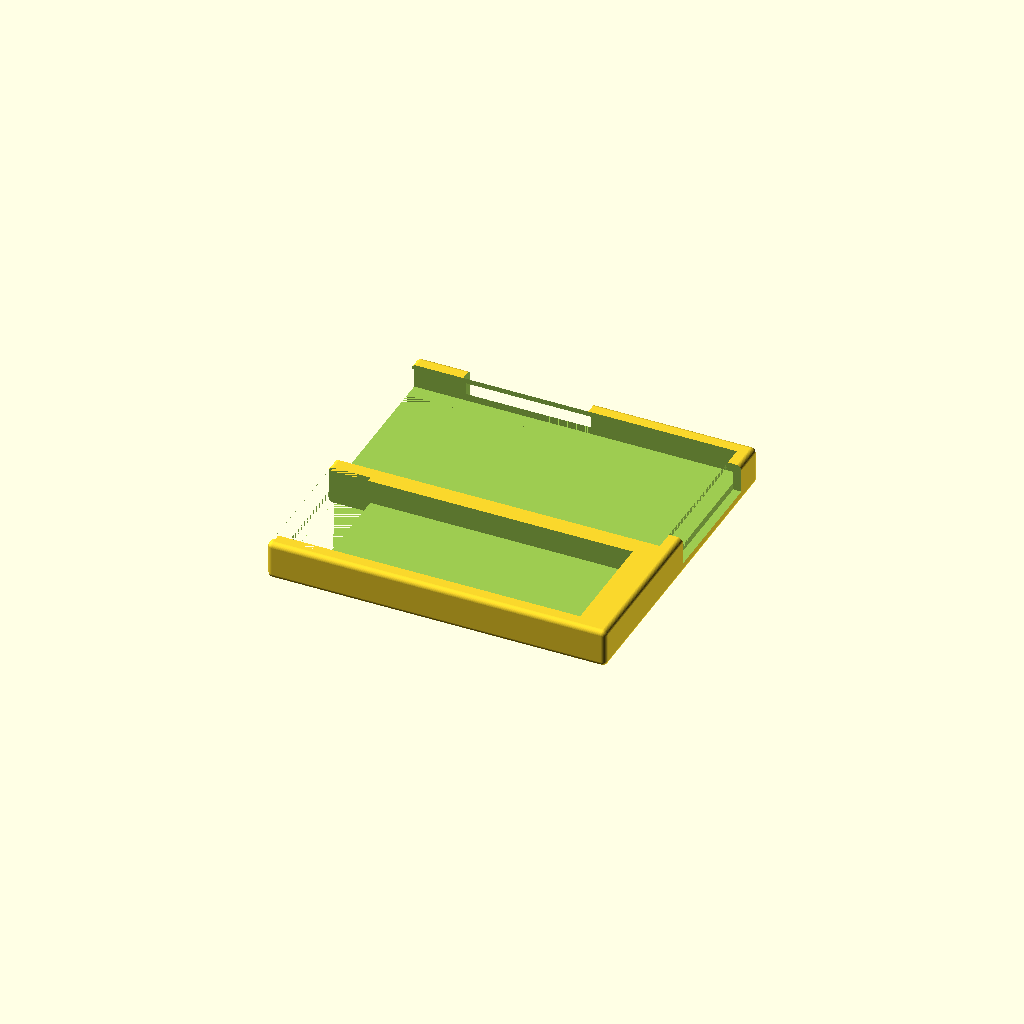
Cell 1: rendered with the file's own defaults.
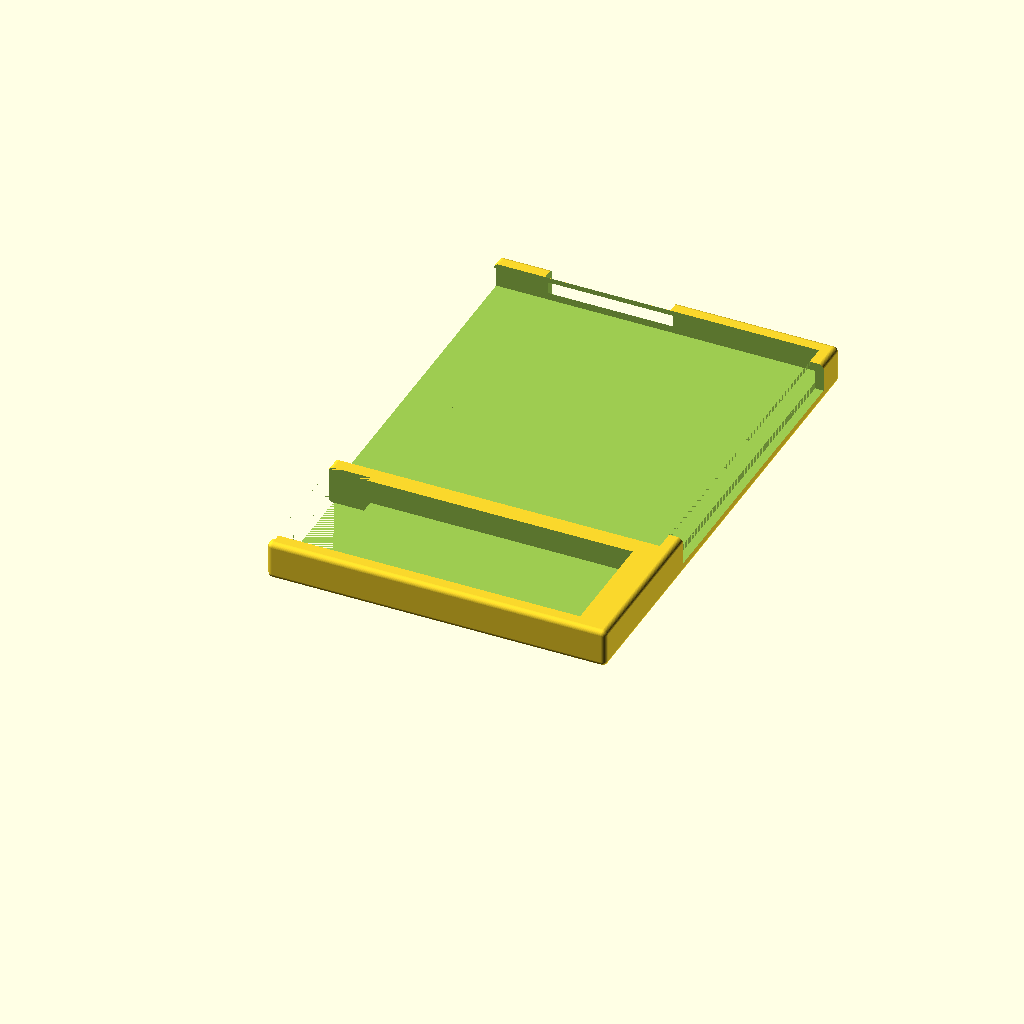
Cell 2 — MobileWidht set to 168.7, the other parameters unchanged.
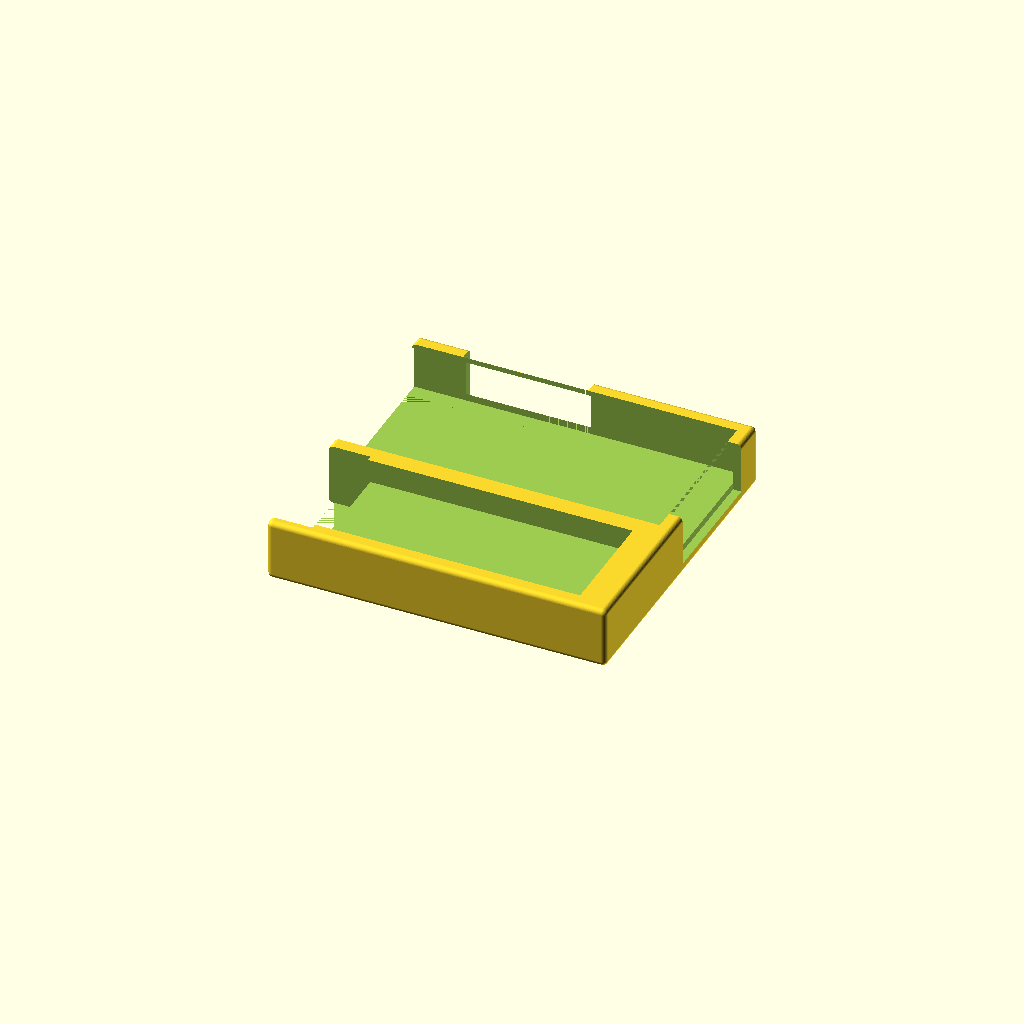
Cell 3: MobileHight = 22.12 (everything else at default).
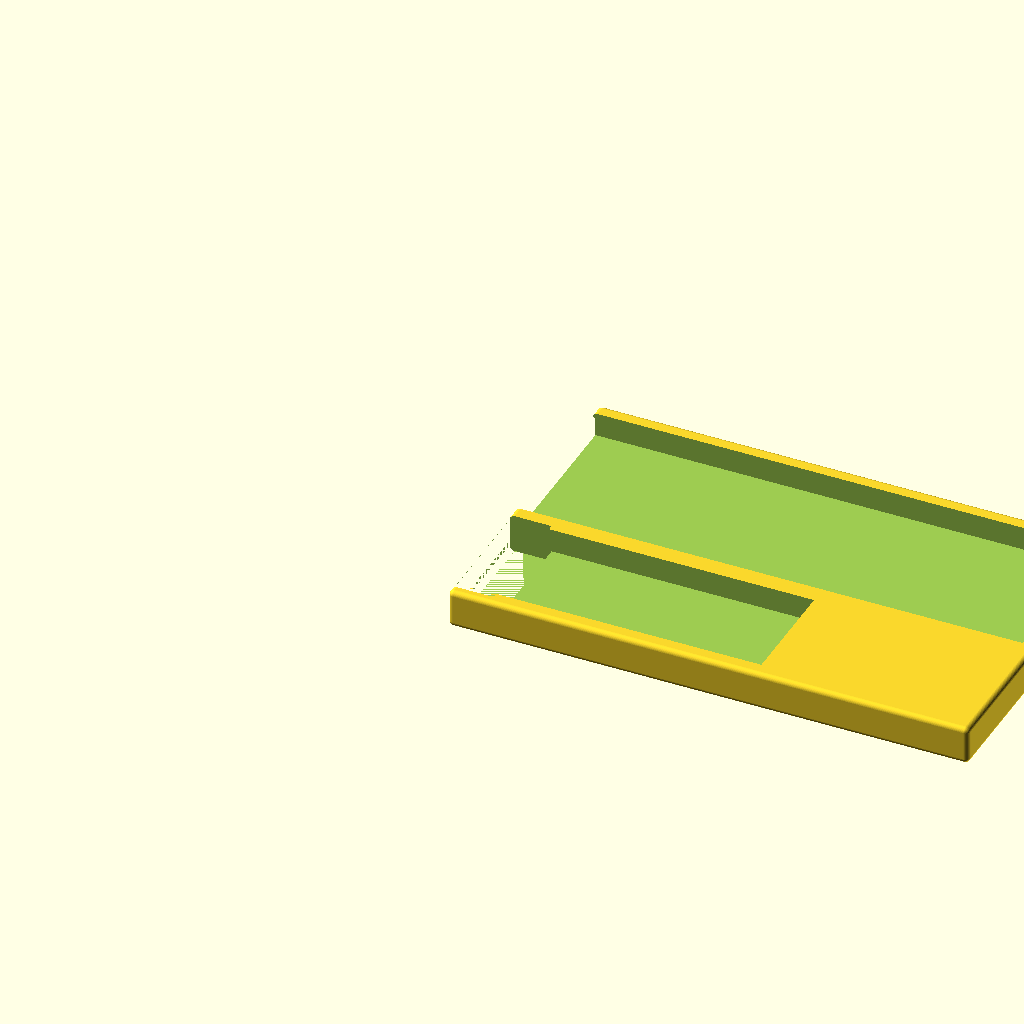
Cell 4: MobileLenght = 347.56 (everything else at default).
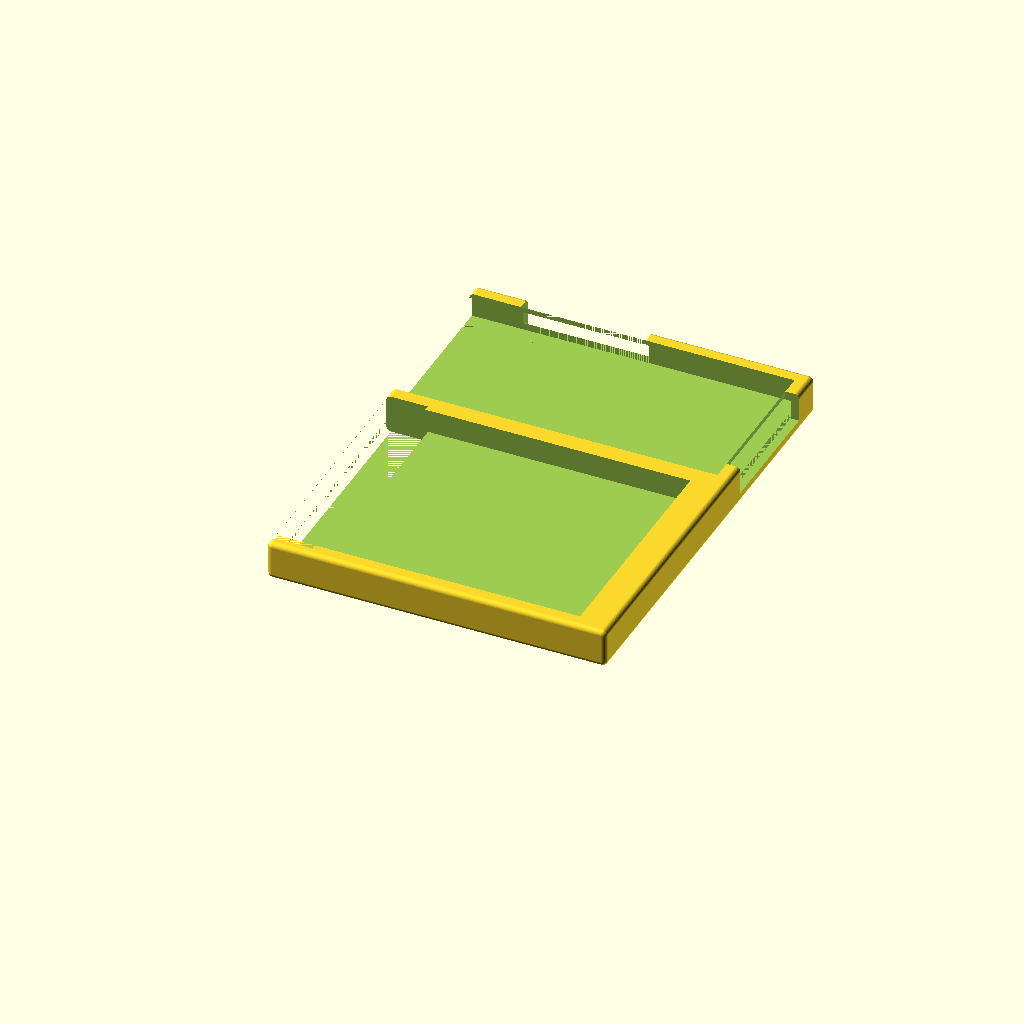
Cell 5: the same model with keybWidth = 118.6.
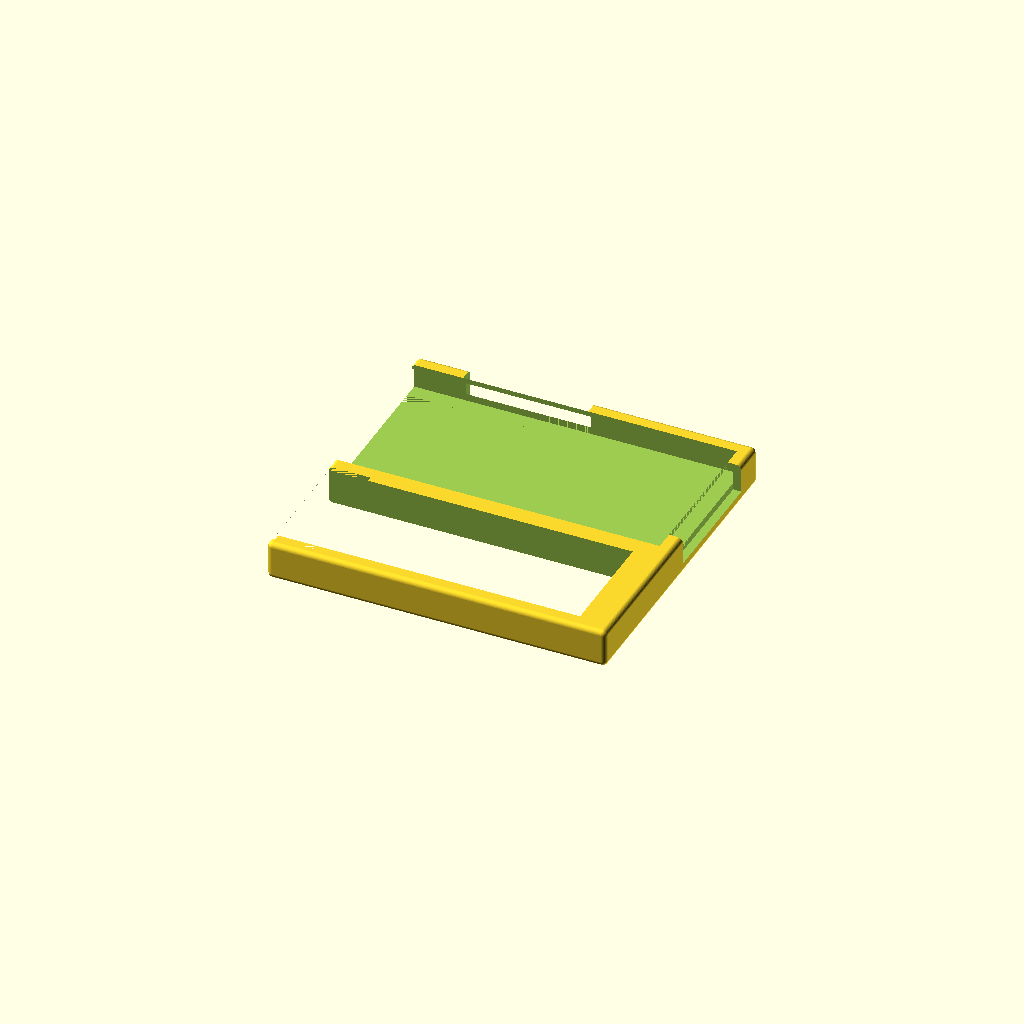
Cell 6: the same model with keybHight = 21.96.
All cells are drawn from one camera (rotation 55°, 0°, 25°, orthographic, colour scheme Cornfield), so only the parameter changes between them.
OpenSCAD source file Drzak_mobil_klavesnice_v4.scad:
MobileWidht = 84.35;
MobileHight = 11.06;
MobileLenght = 173.78;

keybWidth = 59.30;
keybHight = 10.98;
keybLenght = 152;

edgeHolderWidth = 2;
midSeparatorWidth = 6;

minBaseHight = 5;
topOfHolderHight = 2.4;
topOfHolderLenght = 2.6;

roundCornerRad=2.4;

//TotalHight is MobileHihgt (cause it is bigger then keyboardHight + minimal base plate hight + HightofholderTop 
totalHight = minBaseHight + MobileHight + topOfHolderHight;
totalLenght = edgeHolderWidth + MobileLenght + edgeHolderWidth;
totalWidth = edgeHolderWidth + keybWidth + midSeparatorWidth + MobileWidht + edgeHolderWidth;



module mockKeyboard() {
    cube([keybLenght,keybWidth,keybHight]);
}

module mockKyebTopCut(){
    cube([keybLenght-2*topOfHolderLenght,keybWidth-2*topOfHolderLenght,keybHight]);    
}

module mockPhone(){
    cube([MobileLenght,MobileWidht,MobileHight]);
    //side buttons, bigger on purpose to cut throuth the edge of the holder
    translate([40,MobileWidht,0])
    cube([60,edgeHolderWidth+roundCornerRad+1,MobileHight]);
    // charger connector, repro ...
    translate([MobileLenght,12,0])
    cube([edgeHolderWidth+1+roundCornerRad,MobileWidht-2*12,MobileHight]);
    //Camera
    CameraLenght = 73; //from edge of the phone
    CameraWidth = 42;
    translate([0,35,-10])
    cube([CameraLenght,CameraWidth,10]);    
}

module mockPhoneTopCut() {
    cube([MobileLenght-2*topOfHolderLenght,MobileWidht-2*topOfHolderLenght,MobileHight]);
    //side buttons, bigger on purpose to cut throuth the edge of the holder
    translate([40-topOfHolderLenght,MobileWidht-2*topOfHolderLenght,0])
    cube([60,edgeHolderWidth+1+topOfHolderLenght+roundCornerRad,MobileHight]);
    // charger connector, repro ...
    translate([MobileLenght-2*topOfHolderLenght,12-topOfHolderLenght,0])
    cube([edgeHolderWidth+1+topOfHolderLenght+roundCornerRad,MobileWidht-2*12,MobileHight+1]);
}

module baseHolder() {
    hull() {
        baseHolderLen=totalLenght - (2*roundCornerRad) - (edgeHolderWidth+(MobileLenght-keybLenght)/2);
        $fn=60;
        translate([roundCornerRad,roundCornerRad,roundCornerRad])
        sphere(r=roundCornerRad);
        translate([roundCornerRad,totalWidth,roundCornerRad])
        sphere(r=roundCornerRad);
        translate([baseHolderLen,totalWidth,roundCornerRad])
        sphere(r=roundCornerRad);
        translate([baseHolderLen,roundCornerRad,roundCornerRad])
        sphere(r=roundCornerRad);
    
        translate([roundCornerRad,roundCornerRad,totalHight-roundCornerRad])
        sphere(r=roundCornerRad);
        translate([roundCornerRad,totalWidth,totalHight-roundCornerRad])
        sphere(r=roundCornerRad);
        translate([baseHolderLen,totalWidth,totalHight-roundCornerRad])
        sphere(r=roundCornerRad);
        translate([baseHolderLen,roundCornerRad,totalHight-roundCornerRad])
        sphere(r=roundCornerRad);
    } 
}

/*
mockKeyboard();
translate([topOfHolderLenght,topOfHolderLenght,topOfHolderHight+1])
mockKyebTopCut();
*/

/*
mockPhone();
translate([topOfHolderLenght,topOfHolderLenght,topOfHolderHight+1])
mockPhoneTopCut();
*/

difference(){
    //baseHolder is shorter and shifted to allow slide mobile and keybord in and out
    translate([edgeHolderWidth+roundCornerRad+(MobileLenght-keybLenght)/2,0,0])
    baseHolder();
    
    //Minus keyboard
    translate([edgeHolderWidth+(MobileLenght-keybLenght)/2,edgeHolderWidth+roundCornerRad,totalHight-(keybHight+topOfHolderHight)])  
    union() { 
        mockKeyboard();
        translate([topOfHolderLenght,topOfHolderLenght,topOfHolderHight+1])
        mockKyebTopCut();
    }
    //Minus phone
    translate([0,edgeHolderWidth + keybWidth + midSeparatorWidth,totalHight-(MobileHight+topOfHolderHight)])
    union() {
        mockPhone();
        translate([topOfHolderLenght,topOfHolderLenght,topOfHolderHight+1])
        mockPhoneTopCut();
    }
    
    //Minus small cude to easier slide out keyboard
    translate([edgeHolderWidth+roundCornerRad+(MobileLenght-keybLenght)/2,edgeHolderWidth+roundCornerRad,0])
    cube([20,keybWidth,totalHight]);
       
}
Customizer parameters (derived from the source; name, type, default, range or options):
MobileWidht: number, default 84.35
MobileHight: number, default 11.06
MobileLenght: number, default 173.78
keybWidth: number, default 59.3
keybHight: number, default 10.98
keybLenght: number, default 152
edgeHolderWidth: number, default 2
midSeparatorWidth: number, default 6
minBaseHight: number, default 5
topOfHolderHight: number, default 2.4
topOfHolderLenght: number, default 2.6
roundCornerRad: number, default 2.4
